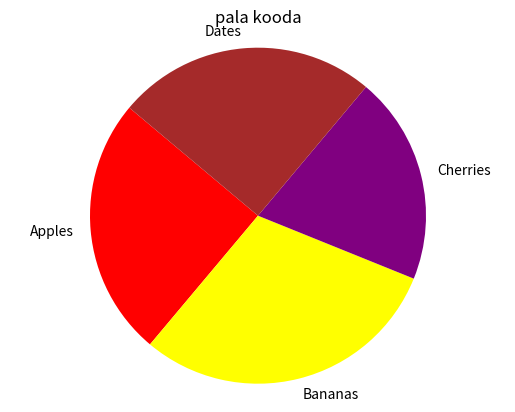

This chart was generated by the following Python code:
import matplotlib.pyplot as plt

# Data
labels = ['Apples', 'Bananas', 'Cherries', 'Dates']
sizes = [25, 30, 20, 25]
colors = ['red', 'yellow', 'purple', 'brown']
explode = (0, 0, 0, 0)

# Create pie chart
plt.pie(sizes, labels=labels, colors=colors, explode=explode, startangle=140)
plt.axis('equal')

# Show plot
plt.title("pala kooda")
plt.show()
